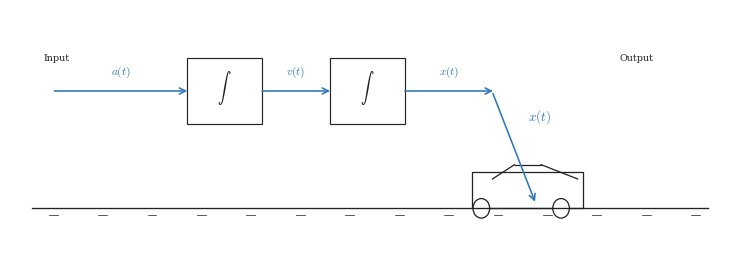

Recreate this plot in Python. (Note: this script raises an exception after producing the figure.)
"""Section image for Automobile Motion as a System.

Minimal one-dimensional car-motion schematic with an input-output signal chain.
"""

from __future__ import annotations

from pathlib import Path

import numpy as np
import matplotlib.pyplot as plt
from matplotlib.patches import Rectangle


plt.rcParams.update({
    "mathtext.fontset": "cm",
    "font.family": "serif",
})


CANONICAL_DPI = 300
PX_PER_DATA_UNIT = 150
INCHES_PER_DATA_UNIT = PX_PER_DATA_UNIT / CANONICAL_DPI

MARGIN_LEFT_PX = 115
MARGIN_RIGHT_PX = 120
MARGIN_BOTTOM_PX = 95
MARGIN_TOP_PX = 110


def px_to_pt(px):
    return px * 72 / CANONICAL_DPI


def px_to_data(px):
    return px / PX_PER_DATA_UNIT


# Colors and geometry.
SIGNAL_COLOR = "#2f78b7"
AXIS_COLOR = "#222222"
SIGNAL_LW = px_to_pt(7.1)
SIGNAL_LW_THIN = px_to_pt(4.8)



def make_canvas(xlim, ylim):
    x_range = xlim[1] - xlim[0]
    y_range = ylim[1] - ylim[0]
    fig_w_px = MARGIN_LEFT_PX + x_range * PX_PER_DATA_UNIT + MARGIN_RIGHT_PX
    fig_h_px = MARGIN_BOTTOM_PX + y_range * PX_PER_DATA_UNIT + MARGIN_TOP_PX
    fig, ax = plt.subplots(
        figsize=(fig_w_px / CANONICAL_DPI, fig_h_px / CANONICAL_DPI),
        dpi=CANONICAL_DPI,
        facecolor="white",
        constrained_layout=True,
    )
    ax.set_xlim(*xlim)
    ax.set_ylim(*ylim)
    ax.set_aspect("auto")
    ax.axis("off")
    return fig, ax


def draw_car(ax, x_center=9.35, y_base=1.55, length=2.0, height=0.55):
    body_y0 = y_base
    body_y1 = y_base + 0.45
    body = Rectangle(
        (x_center - length / 2, body_y0),
        length,
        height,
        facecolor="white",
        edgecolor=AXIS_COLOR,
        lw=px_to_pt(3.8),
    )
    ax.add_patch(body)

    rear_wheel_x = x_center - length * 0.42
    front_wheel_x = x_center + length * 0.30
    wheel_r = 0.15
    for cx in (rear_wheel_x, front_wheel_x):
        ax.add_patch(plt.Circle((cx, body_y0), wheel_r, ec=AXIS_COLOR, fc="white", lw=px_to_pt(3.8)))

    # Cabin and rear marker.
    ax.plot(
        [x_center - length * 0.32, x_center - length * 0.12],
        [body_y1, body_y1 + 0.22],
        color=AXIS_COLOR,
        lw=px_to_pt(3.8),
    )
    ax.plot(
        [x_center - length * 0.12, x_center + length * 0.12],
        [body_y1 + 0.22, body_y1 + 0.22],
        color=AXIS_COLOR,
        lw=px_to_pt(3.8),
    )
    ax.plot(
        [x_center + length * 0.12, x_center + length * 0.45],
        [body_y1 + 0.22, body_y1],
        color=AXIS_COLOR,
        lw=px_to_pt(3.8),
    )


def draw_road(ax, x0=0.5, x1=12.8, y=1.55):
    ax.plot([x0, x1], [y, y], color=AXIS_COLOR, lw=px_to_pt(4.0))
    dash_y = y - 0.1
    for cx in np.linspace(x0 + 0.3, x1 - 0.3, 14):
        ax.plot([cx, cx + 0.16], [dash_y, dash_y], color=AXIS_COLOR, lw=px_to_pt(2.2))


def draw_integrator(ax, x0, y0, w=1.2, h=1.0):
    block = Rectangle(
        (x0, y0),
        w,
        h,
        facecolor="white",
        edgecolor=AXIS_COLOR,
        lw=px_to_pt(3.5),
    )
    ax.add_patch(block)
    ax.text(
        x0 + w / 2,
        y0 + h * 0.55,
        r"$\int$",
        fontsize=px_to_pt(40.0),
        color=AXIS_COLOR,
        ha="center",
        va="center",
    )


def draw_signal_arrow(ax, x0, y0, x1, y1, label=None, label_dy=0.0):
    ax.annotate(
        "",
        xy=(x1, y1),
        xytext=(x0, y0),
        arrowprops={
            "arrowstyle": "->",
            "color": SIGNAL_COLOR,
            "lw": SIGNAL_LW_THIN,
            "shrinkA": 0,
            "shrinkB": 0,
            "mutation_scale": 11,
        },
        clip_on=False,
    )
    if label is not None:
        ax.text(
            (x0 + x1) / 2,
            max(y0, y1) + label_dy,
            label,
            fontsize=px_to_pt(34.0),
            color=SIGNAL_COLOR,
            ha="center",
            va="bottom",
        )


def draw_output_drop(ax, x_top, y_top, x_bottom, y_bottom):
    ax.annotate(
        "",
        xy=(x_bottom, y_bottom),
        xytext=(x_top, y_top),
        arrowprops={
            "arrowstyle": "->",
            "color": SIGNAL_COLOR,
            "lw": SIGNAL_LW_THIN,
            "shrinkA": 0,
            "shrinkB": 0,
            "mutation_scale": 11,
        },
        clip_on=False,
    )


def save_figure(fig, path):
    output = Path(path)
    output.parent.mkdir(parents=True, exist_ok=True)
    fig.savefig(output, dpi=CANONICAL_DPI, facecolor="white", bbox_inches="tight")
    return output


def main():
    fig, ax = make_canvas((0.0, 13.0), (0.65, 4.6))

    road_y = 1.55
    draw_road(ax, x0=0.4, x1=12.6, y=road_y)
    draw_car(ax, x_center=9.35, y_base=1.55)

    ax.text(
        9.35,
        2.95,
        r"$x(t)$",
        fontsize=px_to_pt(39.2),
        color=SIGNAL_COLOR,
        ha="left",
        va="center",
    )

    # Integration chain: a(t) -> [∫] -> v(t) -> [∫] -> x(t)
    y_sig = 3.35

    # First input source and first integrator.
    draw_signal_arrow(ax, 0.8, y_sig, 3.2, y_sig, label=r"$a(t)$", label_dy=0.17)
    draw_integrator(ax, 3.2, y_sig - 0.5, w=1.35, h=1.0)

    # First output.
    draw_signal_arrow(
        ax,
        4.55,
        y_sig,
        5.78,
        y_sig,
        label=r"$v(t)$",
        label_dy=0.17,
    )

    # Second integrator and final output.
    draw_integrator(ax, 5.78, y_sig - 0.5, w=1.35, h=1.0)
    draw_signal_arrow(
        ax,
        7.13,
        y_sig,
        8.72,
        y_sig,
        label=r"$x(t)$",
        label_dy=0.17,
    )

    # Map final output signal to physical car output.
    draw_output_drop(ax, 8.72, y_sig - 0.04, 9.48, road_y + 0.10)

    # Axis labels to anchor meaning of chain.
    ax.text(0.6, 3.82, r"Input", fontsize=px_to_pt(29.0), color=AXIS_COLOR)
    ax.text(11.0, 3.82, r"Output", fontsize=px_to_pt(29.0), color=AXIS_COLOR)

    save_figure(fig, Path("/home/jake/Developer/MA/PIPELINE/Electrical-and-Computer-Engineering/2-Build-Lessons/4-Image-Generation/1-Outputs/Continuous-Time-Signal-Processing/5.1--input-output-systems-Images/images/l006-s001-te-section-001-image-001.png"))


if __name__ == "__main__":
    main()
